Labelled photos from "snake-gourd-leaf-disease-prediction", an image-classification folder in Reyad02/snake-gourd-leaf-disease-prediction. The possible labels are: anthracnose, healthy, yellow.

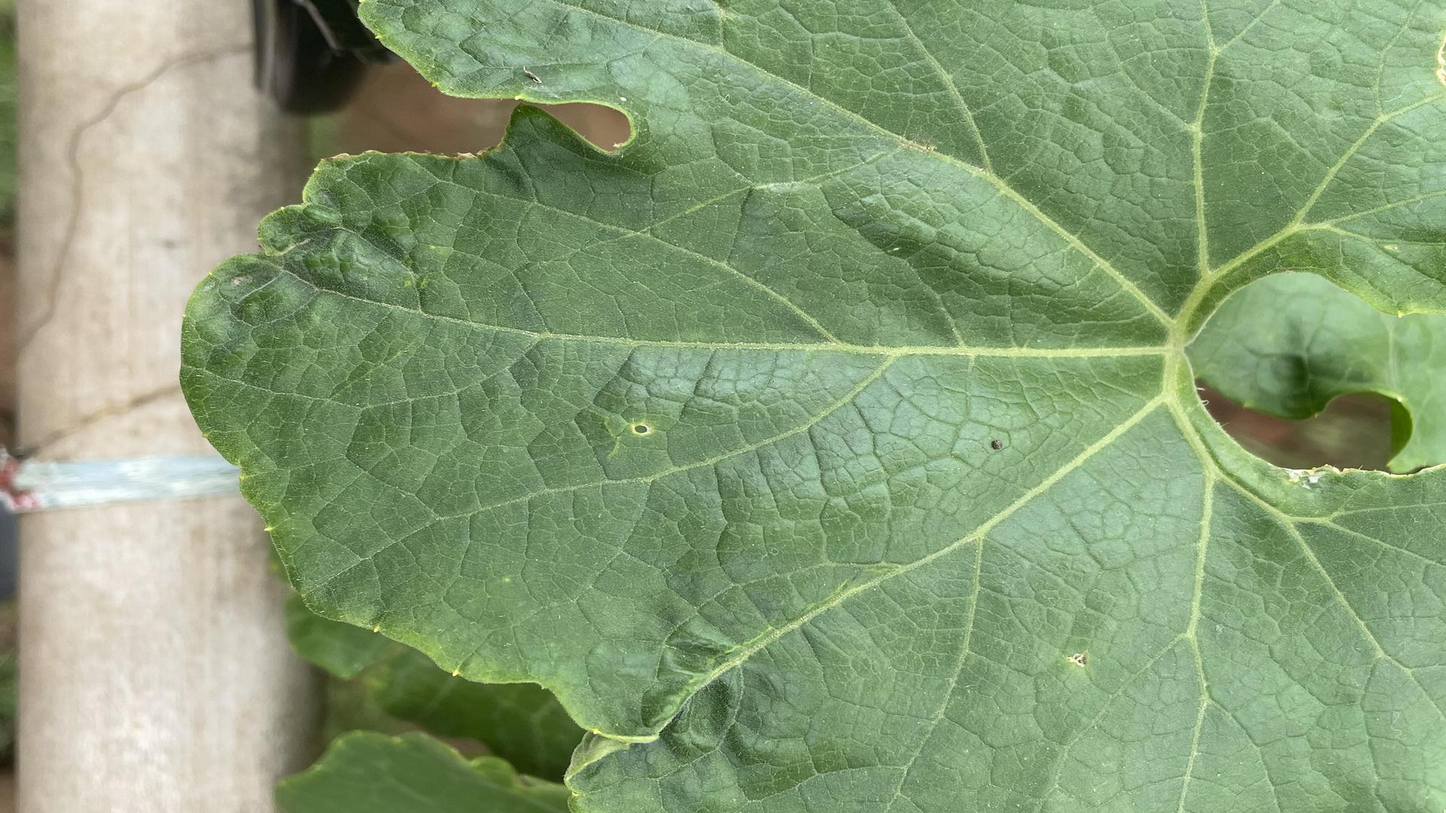
Label: healthy

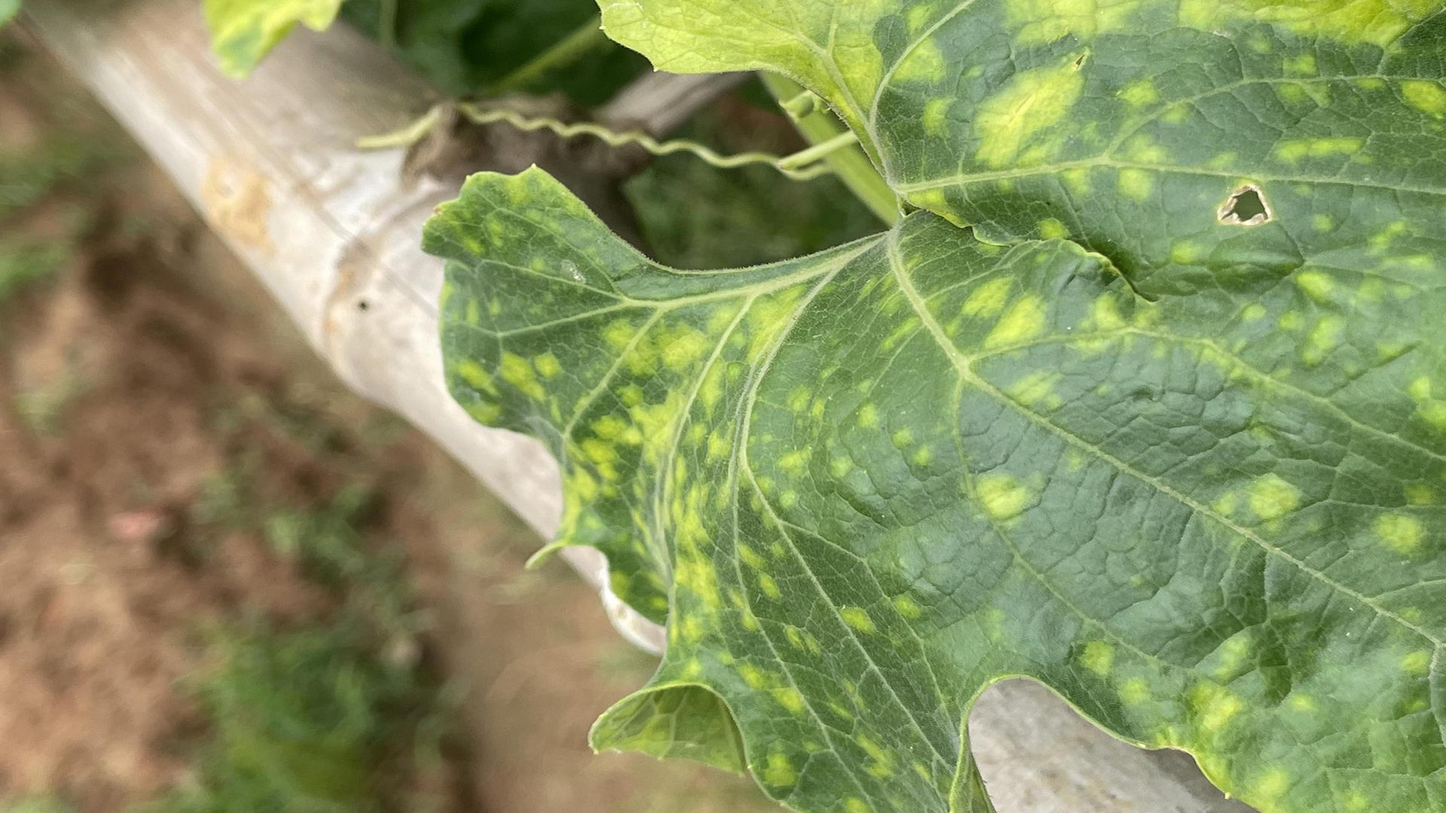
Label: yellow

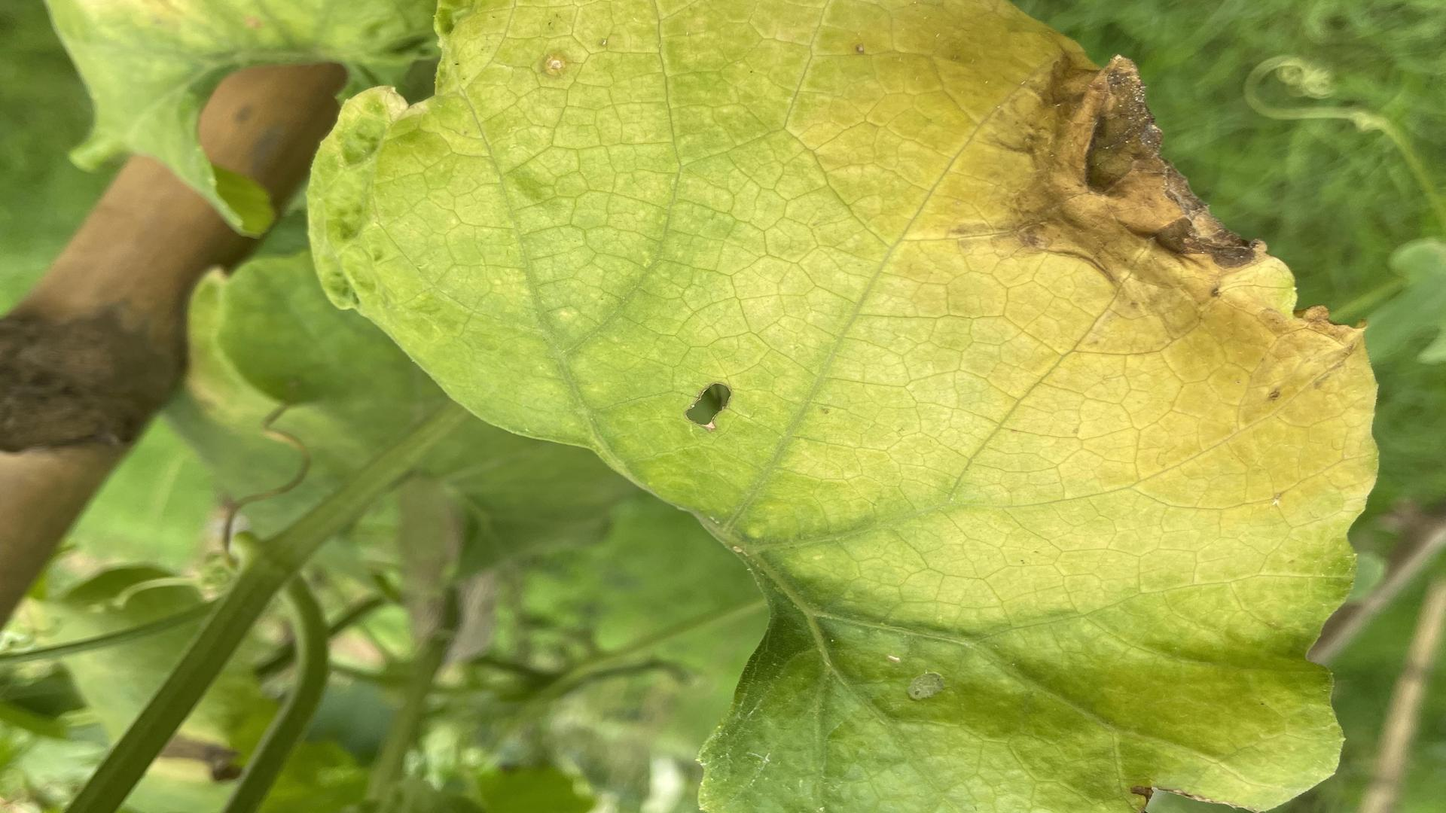
Label: anthracnose

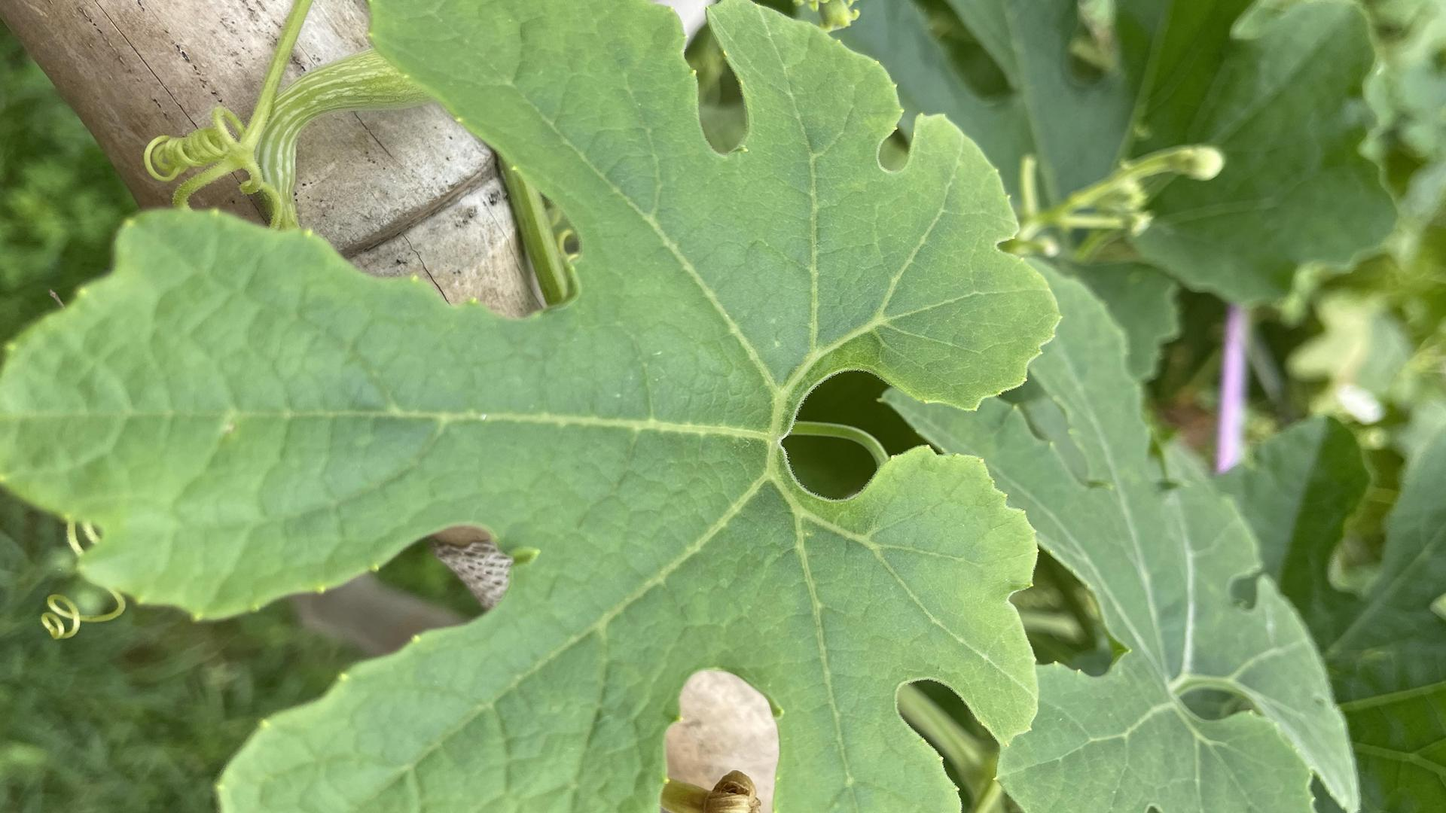
Label: healthy

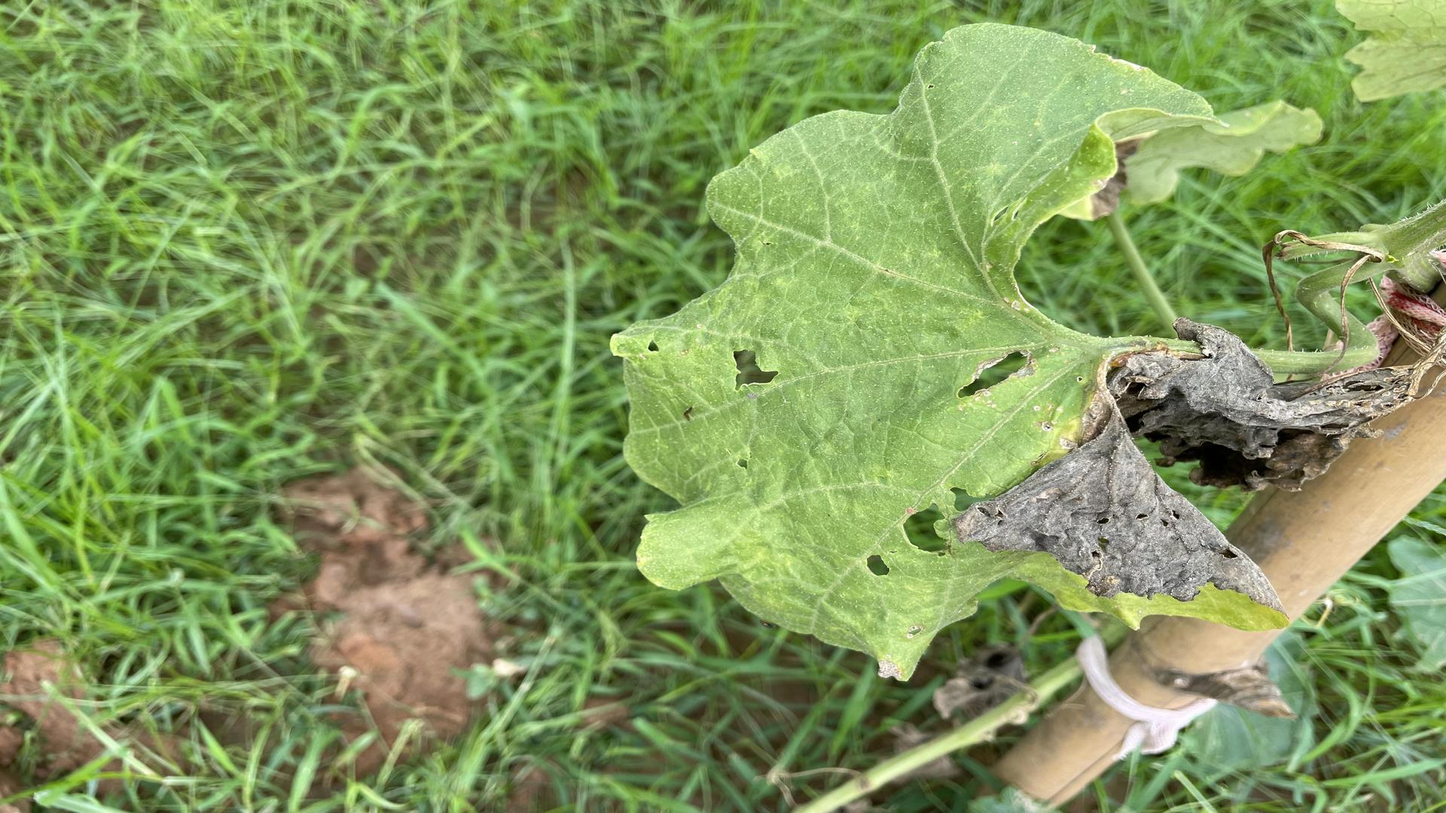
Label: anthracnose

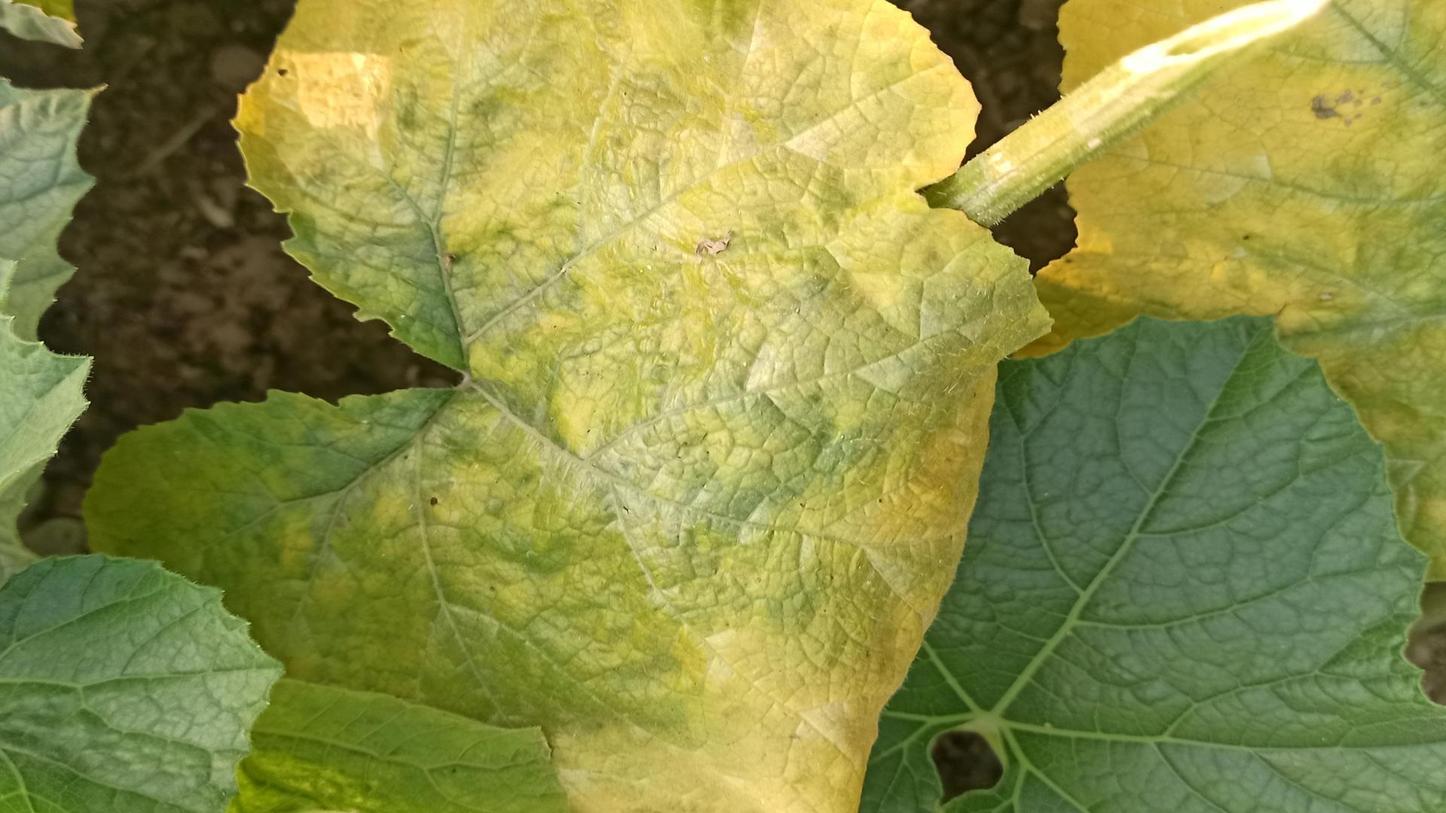
Label: yellow
